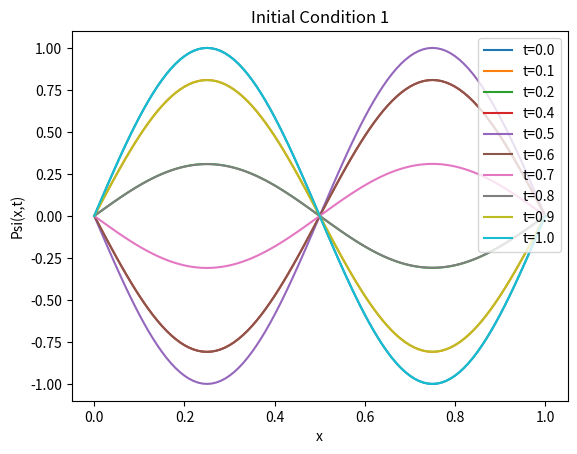
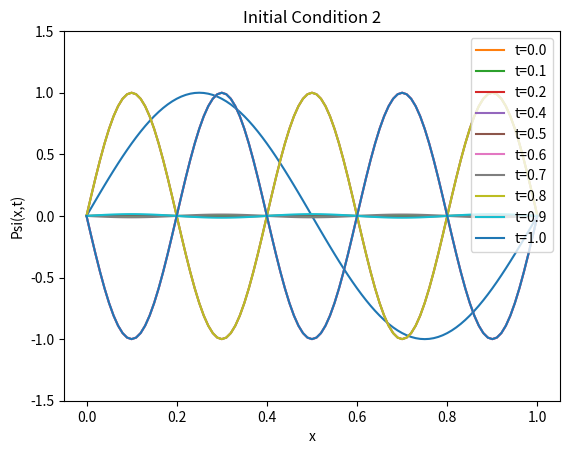
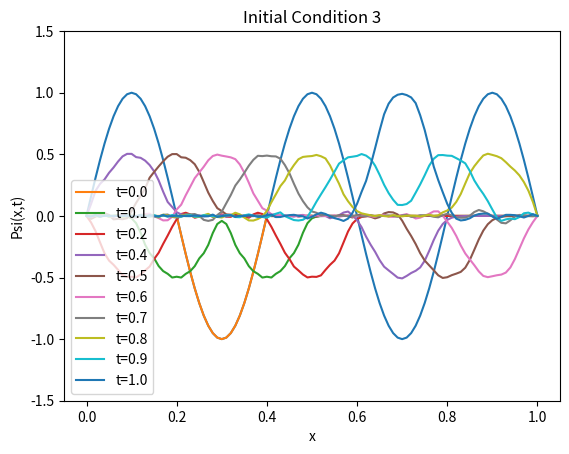
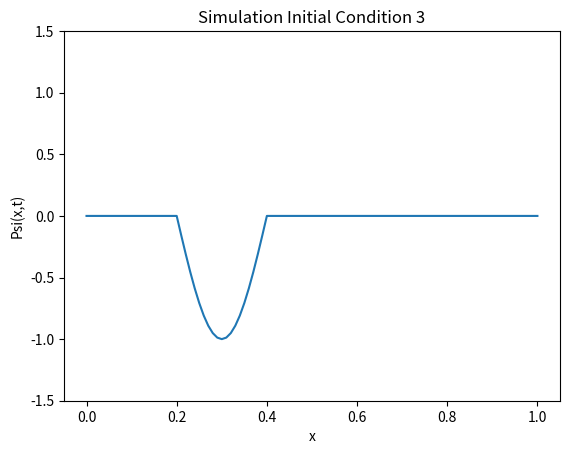

Recreate these plots in Python, in order.
import numpy as np
import matplotlib.pyplot as plt
import matplotlib.animation as animation

def initial_condition(x, case):
    if case == 1:
        return np.sin(2 * np.pi * x)
    if case == 2:
        return np.sin(5 * np.pi * x)
    if case == 3:
        psi = np.zeros_like(x)
        set = (x > 1/5) & (x < 2/5)
        psi[set] = np.sin(5 * np.pi * x[set])
        return psi

def string_simulation(case, N=100, dt=0.001, T=1, c=1, L=1):
    dx = L / N
    a = c * dt / dx
    x = np.linspace(0, L, N + 1)

    psi_prev = initial_condition(x, case)
    psi_prev[0] = 0
    psi_prev[-1] = 0

    psi_curr = np.zeros(N+1)
    for i in range(1, N):
        psi_curr[i] = psi_prev[i] + 0.5 * a**2 * (psi_prev[i+1] - 2*psi_prev[i] + psi_prev[i-1])
    psi_curr[0] = 0
    psi_curr[-1] = 0

    nt = int(T / dt)

    plot_times = np.linspace(0.1, 1, 10)

    plt.plot(x, psi_prev, label=f"t={0.0}")

    data = []
    data.append(psi_prev)

    for n in range(1, nt + 1):
        psi_next = np.zeros(N+1)

        for i in range(1, N):
            psi_next[i] = 2*psi_curr[i] - psi_prev[i] + a**2 * (psi_curr[i+1] - 2*psi_curr[i] + psi_curr[i-1])

        psi_next[0] = 0
        psi_next[-1] = 0

        if n*dt in plot_times:
            plt.plot(x, psi_curr, label=f"t={n*dt:.1f}")

        data.append(psi_curr)

        psi_prev = psi_curr
        psi_curr = psi_next

    plt.title(f"Initial Condition {case}")
    plt.xlabel("x")
    plt.ylabel("Psi(x,t)")
    plt.legend()
    plt.show()

    return x, data


cases = [1, 2, 3]

for i in cases:
    x, data = string_simulation(i)

    fig, ax = plt.subplots()
    line, = ax.plot(x, data[0])
    ax.set_ylim(-1.5, 1.5)
    ax.set_xlabel("x")
    ax.set_ylabel("Psi(x,t)")
    ax.set_title(f"Simulation Initial Condition {i}")

    def update(frame):
        line.set_ydata(data[frame])
        return line,

    anim = animation.FuncAnimation(fig, update, frames=len(data), interval=50, blit=True)

    plt.show()
    